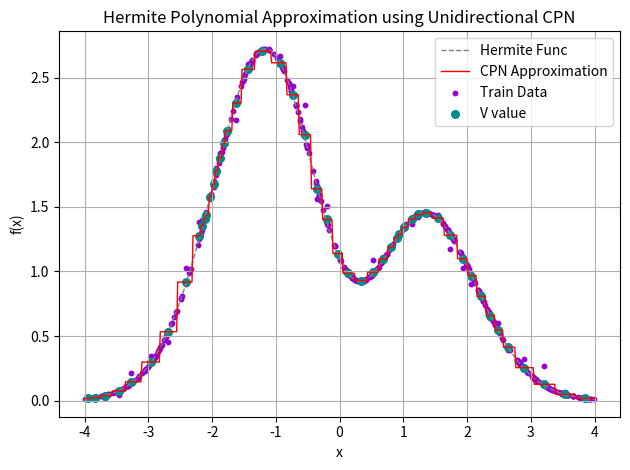

This chart was generated by the following Python code:
import numpy as np
import matplotlib.pyplot as plt
from numpy import exp, dot, zeros, array, linspace, eye, linalg, where, amin, random

# 定义 Hermite 多项式函数
def f_hermit(x):
    return 1.1 * (1 - x + 2 * x**2) * exp(-x**2 / 2)

# 生成训练数据
TRAIN_DATA_NUM = 500
x_train = random.uniform(-4, 4, TRAIN_DATA_NUM)
y_train = f_hermit(x_train)

# 定义辅助函数
def WTA_nearest(x, v):
    err = [x - vv for vv in v]
    dist = [dot(e, e) for e in err]
    id = where(dist == amin(dist))[0][0]
    return id

def K_neighbor(v, x, eta):
    for xx in x:
        id = WTA_nearest(xx, v)
        v[id] = v[id] + eta * (xx - v[id])
    return v

def CPN_v_out(x, v):
    H = []
    for xx in x:
        h = zeros(v.shape[0])
        id = WTA_nearest(xx, v)
        h[id] = 1
        H.append(list(h))
    return array(H).T

def CPN_W(h, y):
    vv = h.T.dot(h) + 0.000001 * eye(h.shape[1])
    vvv = linalg.inv(vv).dot(h.T)
    return y.reshape(1, -1).dot(vvv)

# 设置节点数和初始节点
NODE_NUM = 50
v_data = x_train[0:NODE_NUM]

# 设置学习率和训练步数
ETA_BEGIN = 0.1
ETA_END = 0.0
TRAIN_STEP = 100

# 训练单向 CPN
for eta in linspace(ETA_BEGIN, ETA_END, TRAIN_STEP):
    # 更新节点
    v_data = K_neighbor(v_data, x_train, eta)

# 计算网络输出
H = CPN_v_out(x_train, v_data)
W = CPN_W(H, y_train)
yy = W.dot(H)

# 显示最终结果
x_line = linspace(-4, 4, 500)
y_line = W.dot(CPN_v_out(x_line, v_data))

plt.figure()
plt.plot(x_line, f_hermit(x_line), '--', c='grey', linewidth=1, label='Hermite Func')
plt.plot(x_line, y_line[0], c='red', linewidth=1, label='CPN Approximation')
plt.scatter(x_train, y_train, s=10, c='darkviolet', label='Train Data')
plt.scatter(v_data, W.dot(CPN_v_out(v_data, v_data))[0], s=30, c='darkcyan', label='V value')
plt.xlabel("x")
plt.ylabel("f(x)")
plt.grid(True)
plt.legend(loc='upper right')
plt.title('Hermite Polynomial Approximation using Unidirectional CPN')
plt.tight_layout()
plt.show()

# 计算均方误差
mse = np.mean((y_train - yy[0])**2)
print(f"Mean Squared Error: {mse}")

